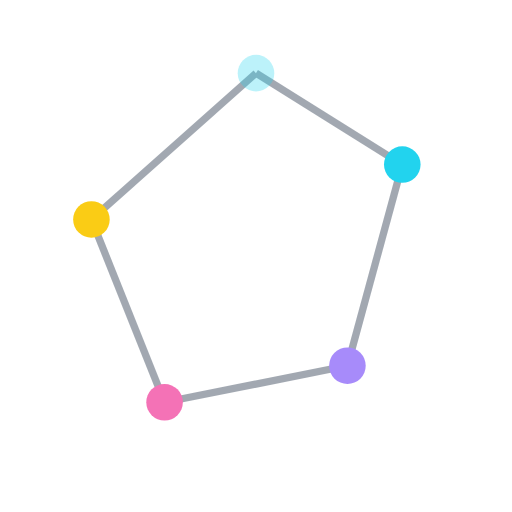
t = 0.00 s
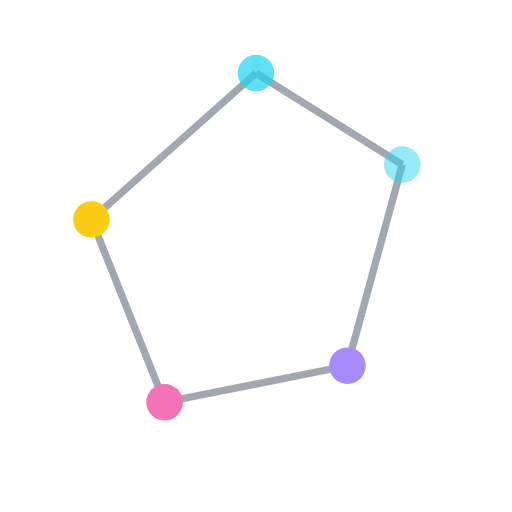
t = 0.35 s
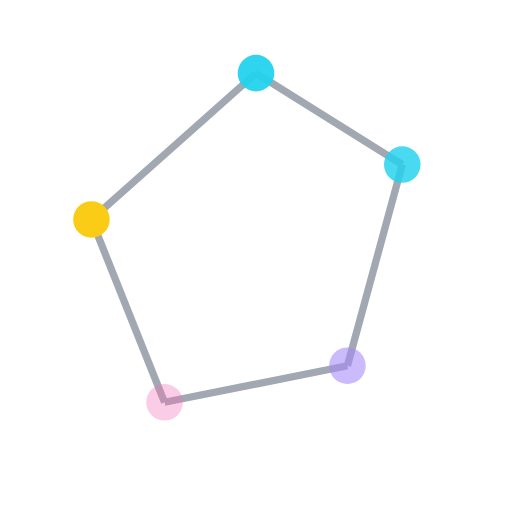
t = 0.65 s
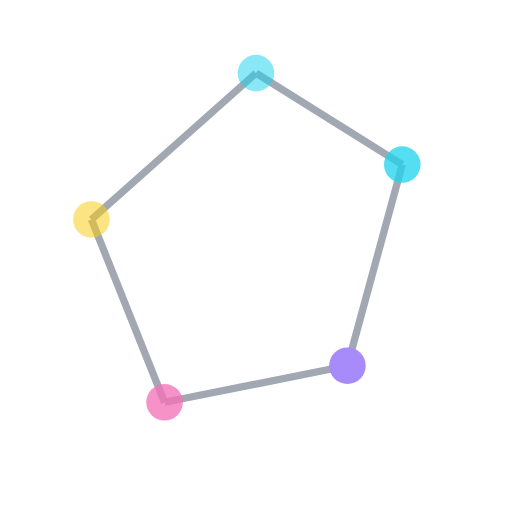
t = 1.00 s
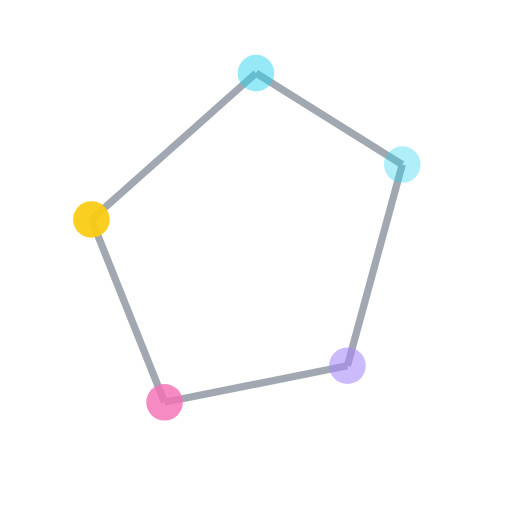
t = 1.35 s
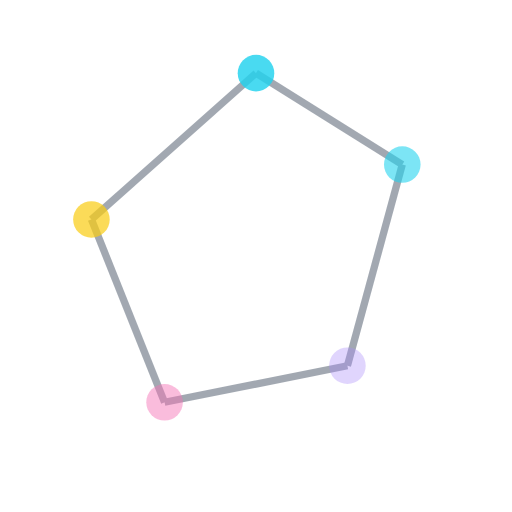
t = 1.65 s

The animated SVG that drew these frames (rendered in a browser with its animation timeline set to each time). Animation: 5 SMIL elements (animate=5); one cycle of 2.00 s, repeats indefinitely.

<svg width="140" height="140" viewBox="0 0 140 140" xmlns="http://www.w3.org/2000/svg">
  <g fill="none" stroke="#334155" stroke-width="2" opacity="0.45">
    <line x1="70" y1="20" x2="110" y2="45"/>
    <line x1="110" y1="45" x2="95" y2="100"/>
    <line x1="95" y1="100" x2="45" y2="110"/>
    <line x1="45" y1="110" x2="25" y2="60"/>
    <line x1="25" y1="60" x2="70" y2="20"/>
  </g>
  <g fill="#22D3EE">
    <circle cx="70" cy="20" r="5"><animate attributeName="opacity" values="0.3;1;0.3" dur="1.2s" begin="0s" repeatCount="indefinite"/></circle>
    <circle cx="110" cy="45" r="5"><animate attributeName="opacity" values="0.3;1;0.3" dur="1.2s" begin="0.2s" repeatCount="indefinite"/></circle>
    <circle cx="95" cy="100" r="5" fill="#A78BFA"><animate attributeName="opacity" values="0.3;1;0.3" dur="1.2s" begin="0.4s" repeatCount="indefinite"/></circle>
    <circle cx="45" cy="110" r="5" fill="#F472B6"><animate attributeName="opacity" values="0.3;1;0.3" dur="1.2s" begin="0.6s" repeatCount="indefinite"/></circle>
    <circle cx="25" cy="60" r="5" fill="#FACC15"><animate attributeName="opacity" values="0.3;1;0.3" dur="1.2s" begin="0.8s" repeatCount="indefinite"/></circle>
  </g>
</svg>
